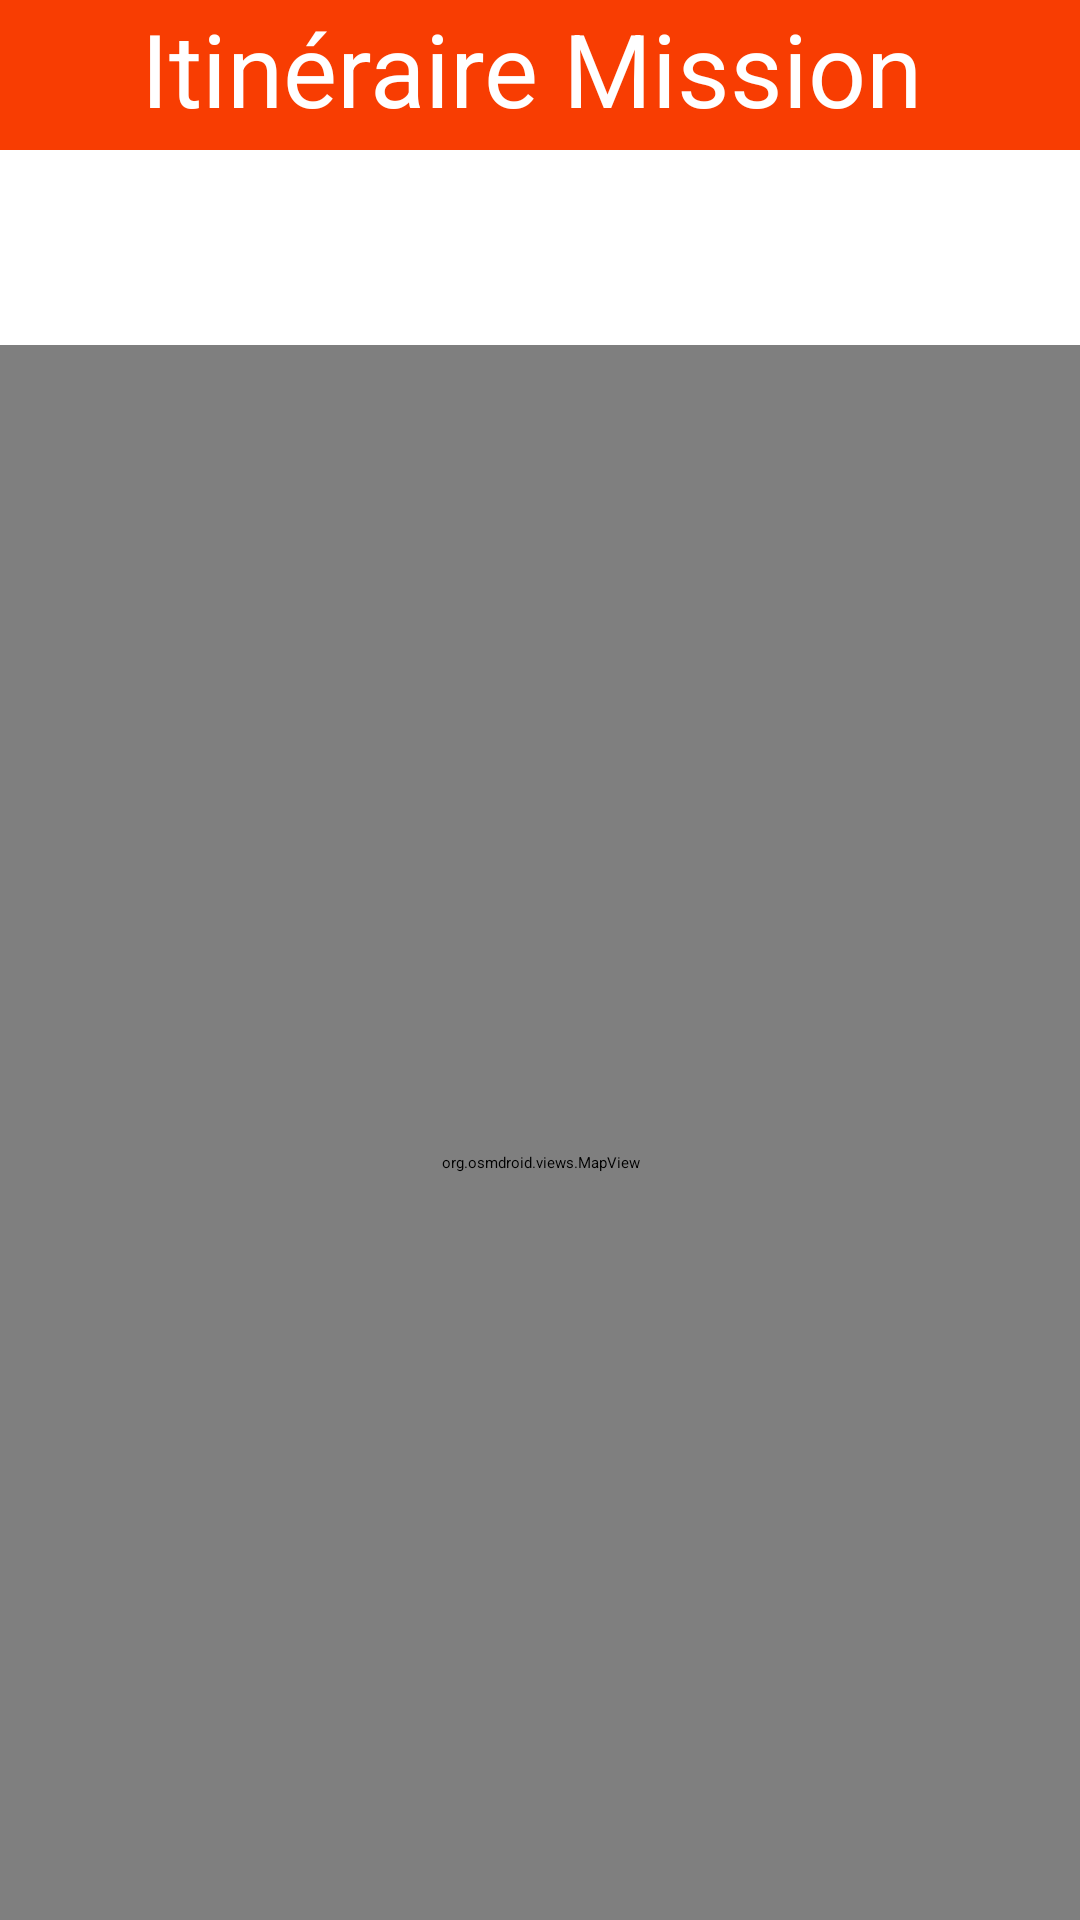

Layout XML and referenced resources for this Android screen:
<!-- AndroidManifest.xml: application theme Theme.Delivery -->
<!-- res/layout/activity_itinerary.xml -->
<?xml version="1.0" encoding="utf-8"?>
<androidx.constraintlayout.widget.ConstraintLayout xmlns:android="http://schemas.android.com/apk/res/android"
    xmlns:app="http://schemas.android.com/apk/res-auto"
    xmlns:tools="http://schemas.android.com/tools"
    android:layout_width="match_parent"
    android:layout_height="match_parent"
    android:background="@color/white"
    tools:context=".driverActivities.ItineraryActivity">

    <view
        android:id="@+id/view"
        class="androidx.appcompat.widget.ActionMenuView"
        android:layout_width="match_parent"
        android:layout_height="50dp"
        android:background="@color/delivery"
        app:layout_constraintEnd_toEndOf="parent"
        tools:layout_editor_absoluteY="0dp" />

    <TextView
        android:id="@+id/idEn"
        android:layout_width="wrap_content"
        android:layout_height="39dp"
        android:layout_marginEnd="10dp"
        android:text="Itinéraire Mission"
        android:textAlignment="center"
        android:textColor="@color/white"
        android:textSize="34sp"
        app:layout_constraintEnd_toEndOf="parent"
        app:layout_constraintHorizontal_bias="0.521"
        app:layout_constraintStart_toStartOf="parent"
        app:layout_constraintTop_toTopOf="parent" />
    <RelativeLayout
        android:id="@+id/relativeLayout"
        android:layout_width="match_parent"
        android:layout_height="600dp"
        android:layout_marginTop="10dp"
        app:layout_constraintTop_toBottomOf="@id/view">

        <Spinner
            android:id="@+id/spinnerStats"
            android:layout_width="match_parent"
            android:layout_height="35dp"
            android:hint="Entrez votre adresse postale"
            android:textColorHint="@color/white"
            android:ems="20"
            android:textColor="@color/black"
            android:backgroundTint="@color/black"
            android:layout_marginTop="10dp"
            android:inputType="text" />
        <org.osmdroid.views.MapView
            android:id="@+id/map"
            android:layout_width="match_parent"
            android:layout_height="match_parent"
            android:layout_below="@+id/spinnerStats"
            android:layout_marginTop="10dp"
            tilesource="Mapnik"/>
    </RelativeLayout>

    <Button
        android:id="@+id/btnTerminer"
        android:layout_width="wrap_content"
        android:layout_height="wrap_content"
        app:layout_constraintTop_toBottomOf="@id/relativeLayout"
        app:layout_constraintEnd_toEndOf="parent"
        android:text="terminer"
        android:layout_marginTop="10dp"
        android:layout_marginRight="25dp"
        />

</androidx.constraintlayout.widget.ConstraintLayout>
<!-- resources referenced by this layout -->
<resources>
  <color name="black">#FF000000</color>
  <color name="delivery">#F83D02</color>
  <color name="white">#FFFFFFFF</color>
  <style name="Theme.Delivery" parent="Base.Theme.Delivery" />
  <style name="Base.Theme.Delivery" parent="Theme.MaterialComponents.DayNight.DarkActionBar">
          
          <item name="colorPrimary">@color/delivery</item>
          <item name="android:statusBarColor" tools:targetApi="l">@color/blue</item>
      </style>
  <color name="blue">#020117</color>
</resources>
